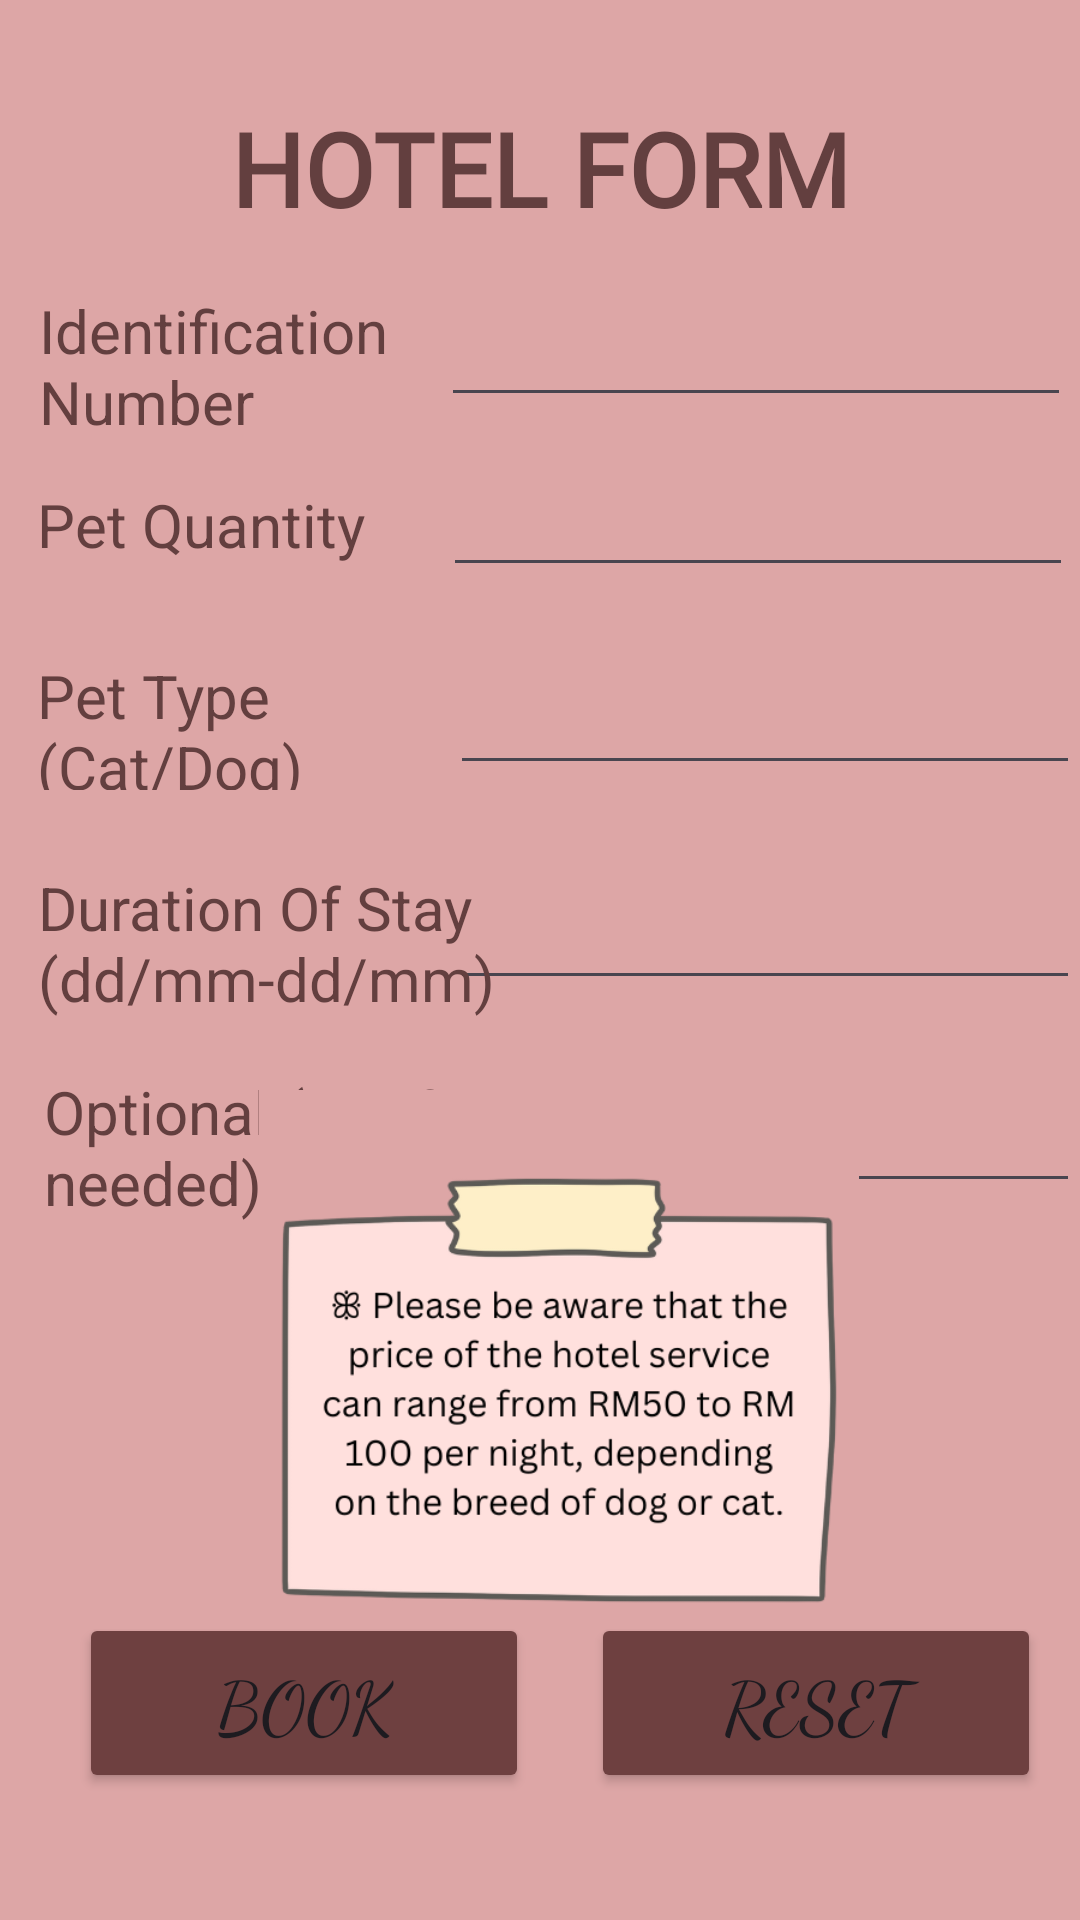

This screen was rendered from an Android layout file. Write that file and the resources it references.
<!-- AndroidManifest.xml: application theme Theme.RealPawsterBookingSystem -->
<!-- res/layout/activity_main10.xml -->
<?xml version="1.0" encoding="utf-8"?>
<androidx.constraintlayout.widget.ConstraintLayout xmlns:android="http://schemas.android.com/apk/res/android"
    xmlns:app="http://schemas.android.com/apk/res-auto"
    xmlns:tools="http://schemas.android.com/tools"
    android:id="@+id/main"
    android:layout_width="match_parent"
    android:layout_height="match_parent"
    android:background="#DDA6A6"
    tools:context=".MainActivity10">

    <TextView
        android:id="@+id/textView2"
        android:layout_width="wrap_content"
        android:layout_height="wrap_content"
        android:fontFamily="@font/amethysta"
        android:text="Hotel Form"
        android:textAlignment="center"
        android:textAllCaps="true"
        android:textColor="#633F3F"
        android:textSize="34sp"
        android:textStyle="bold"
        app:layout_constraintBottom_toBottomOf="parent"
        app:layout_constraintEnd_toEndOf="parent"
        app:layout_constraintStart_toStartOf="parent"
        app:layout_constraintTop_toTopOf="parent"
        app:layout_constraintVertical_bias="0.056" />

    <EditText
        android:id="@+id/eTQuantity"
        android:layout_width="wrap_content"
        android:layout_height="wrap_content"
        android:ems="10"
        android:inputType="number"
        app:layout_constraintBottom_toBottomOf="parent"
        app:layout_constraintEnd_toEndOf="parent"
        app:layout_constraintHorizontal_bias="0.985"
        app:layout_constraintStart_toStartOf="parent"
        app:layout_constraintTop_toTopOf="parent"
        app:layout_constraintVertical_bias="0.258" />

    <TextView
        android:id="@+id/textView8"
        android:layout_width="wrap_content"
        android:layout_height="wrap_content"
        android:text="Pet Quantity"
        android:textColor="#633F3F"
        android:textSize="20sp"
        app:layout_constraintBottom_toBottomOf="parent"
        app:layout_constraintEnd_toEndOf="parent"
        app:layout_constraintHorizontal_bias="0.049"
        app:layout_constraintStart_toStartOf="parent"
        app:layout_constraintTop_toTopOf="parent"
        app:layout_constraintVertical_bias="0.263" />

    <TextView
        android:id="@+id/textView16"
        android:layout_width="125dp"
        android:layout_height="45dp"
        android:text="Pet Type (Cat/Dog)"
        android:textColor="#633F3F"
        android:textSize="20sp"
        app:layout_constraintBottom_toBottomOf="parent"
        app:layout_constraintEnd_toEndOf="parent"
        app:layout_constraintHorizontal_bias="0.052"
        app:layout_constraintStart_toStartOf="parent"
        app:layout_constraintTop_toTopOf="parent"
        app:layout_constraintVertical_bias="0.367" />

    <EditText
        android:id="@+id/eTType2"
        android:layout_width="wrap_content"
        android:layout_height="wrap_content"
        android:ems="10"
        android:inputType="text"
        app:layout_constraintBottom_toBottomOf="parent"
        app:layout_constraintEnd_toEndOf="parent"
        app:layout_constraintHorizontal_bias="1.0"
        app:layout_constraintStart_toStartOf="parent"
        app:layout_constraintTop_toTopOf="parent"
        app:layout_constraintVertical_bias="0.368" />

    <EditText
        android:id="@+id/eTDate2"
        android:layout_width="wrap_content"
        android:layout_height="wrap_content"
        android:ems="10"
        android:inputType="date"
        app:layout_constraintBottom_toBottomOf="parent"
        app:layout_constraintEnd_toEndOf="parent"
        app:layout_constraintHorizontal_bias="1.0"
        app:layout_constraintStart_toStartOf="parent"
        app:layout_constraintTop_toTopOf="parent"
        app:layout_constraintVertical_bias="0.488" />

    <EditText
        android:id="@+id/eTOptional2"
        android:layout_width="wrap_content"
        android:layout_height="wrap_content"
        android:ems="10"
        android:inputType="text"
        app:layout_constraintBottom_toBottomOf="parent"
        app:layout_constraintEnd_toEndOf="parent"
        app:layout_constraintHorizontal_bias="1.0"
        app:layout_constraintStart_toStartOf="parent"
        app:layout_constraintTop_toTopOf="parent"
        app:layout_constraintVertical_bias="0.601" />

    <TextView
        android:id="@+id/textView17"
        android:layout_width="163dp"
        android:layout_height="55dp"
        android:text="Duration Of Stay (dd/mm-dd/mm)"
        android:textColor="#633F3F"
        android:textSize="20sp"
        app:layout_constraintBottom_toBottomOf="parent"
        app:layout_constraintEnd_toEndOf="parent"
        app:layout_constraintHorizontal_bias="0.064"
        app:layout_constraintStart_toStartOf="parent"
        app:layout_constraintTop_toTopOf="parent"
        app:layout_constraintVertical_bias="0.494" />

    <TextView
        android:id="@+id/textView18"
        android:layout_width="149dp"
        android:layout_height="51dp"
        android:text="Optional (Fill if needed)"
        android:textColor="#633F3F"
        android:textSize="20sp"
        app:layout_constraintBottom_toBottomOf="parent"
        app:layout_constraintEnd_toEndOf="parent"
        app:layout_constraintHorizontal_bias="0.07"
        app:layout_constraintStart_toStartOf="parent"
        app:layout_constraintTop_toTopOf="parent"
        app:layout_constraintVertical_bias="0.606" />

    <Button
        android:id="@+id/btnReset2"
        android:layout_width="150dp"
        android:layout_height="60dp"
        android:backgroundTint="#6E4040"
        android:fontFamily="cursive"
        android:text="Reset"
        android:textSize="24sp"
        app:layout_constraintBottom_toBottomOf="parent"
        app:layout_constraintEnd_toEndOf="parent"
        app:layout_constraintHorizontal_bias="0.938"
        app:layout_constraintStart_toStartOf="parent"
        app:layout_constraintTop_toTopOf="parent"
        app:layout_constraintVertical_bias="0.927" />

    <Button
        android:id="@+id/btnBook2"
        android:layout_width="150dp"
        android:layout_height="60dp"
        android:backgroundTint="#6E4040"
        android:fontFamily="cursive"
        android:text="Book"
        android:textSize="24sp"
        app:layout_constraintBottom_toBottomOf="parent"
        app:layout_constraintEnd_toEndOf="parent"
        app:layout_constraintHorizontal_bias="0.126"
        app:layout_constraintStart_toStartOf="parent"
        app:layout_constraintTop_toTopOf="parent"
        app:layout_constraintVertical_bias="0.927" />

    <TextView
        android:id="@+id/textView35"
        android:layout_width="138dp"
        android:layout_height="55dp"
        android:text="Identification Number"
        android:textColor="#633F3F"
        android:textSize="20sp"
        app:layout_constraintBottom_toBottomOf="parent"
        app:layout_constraintEnd_toEndOf="parent"
        app:layout_constraintHorizontal_bias="0.058"
        app:layout_constraintStart_toStartOf="parent"
        app:layout_constraintTop_toTopOf="parent"
        app:layout_constraintVertical_bias="0.165" />

    <EditText
        android:id="@+id/icNum2"
        android:layout_width="wrap_content"
        android:layout_height="wrap_content"
        android:ems="10"
        android:inputType="number"
        app:layout_constraintBottom_toBottomOf="parent"
        app:layout_constraintEnd_toEndOf="parent"
        app:layout_constraintHorizontal_bias="0.98"
        app:layout_constraintStart_toStartOf="parent"
        app:layout_constraintTop_toTopOf="parent"
        app:layout_constraintVertical_bias="0.163" />

    <ImageView
        android:id="@+id/imageView9"
        android:layout_width="250dp"
        android:layout_height="200dp"
        app:layout_constraintBottom_toBottomOf="parent"
        app:layout_constraintEnd_toEndOf="parent"
        app:layout_constraintHorizontal_bias="0.559"
        app:layout_constraintStart_toStartOf="parent"
        app:layout_constraintTop_toTopOf="parent"
        app:layout_constraintVertical_bias="0.826"
        app:srcCompat="@drawable/hotels" />

</androidx.constraintlayout.widget.ConstraintLayout>
<!-- resources referenced by this layout -->
<resources>
  <!-- drawable hotels: png bitmap (drawable, 57336 bytes) -->
  <style name="Theme.RealPawsterBookingSystem" parent="Base.Theme.RealPawsterBookingSystem" />
  <style name="Base.Theme.RealPawsterBookingSystem" parent="Theme.Material3.DayNight.NoActionBar">
          
          
      </style>
</resources>
